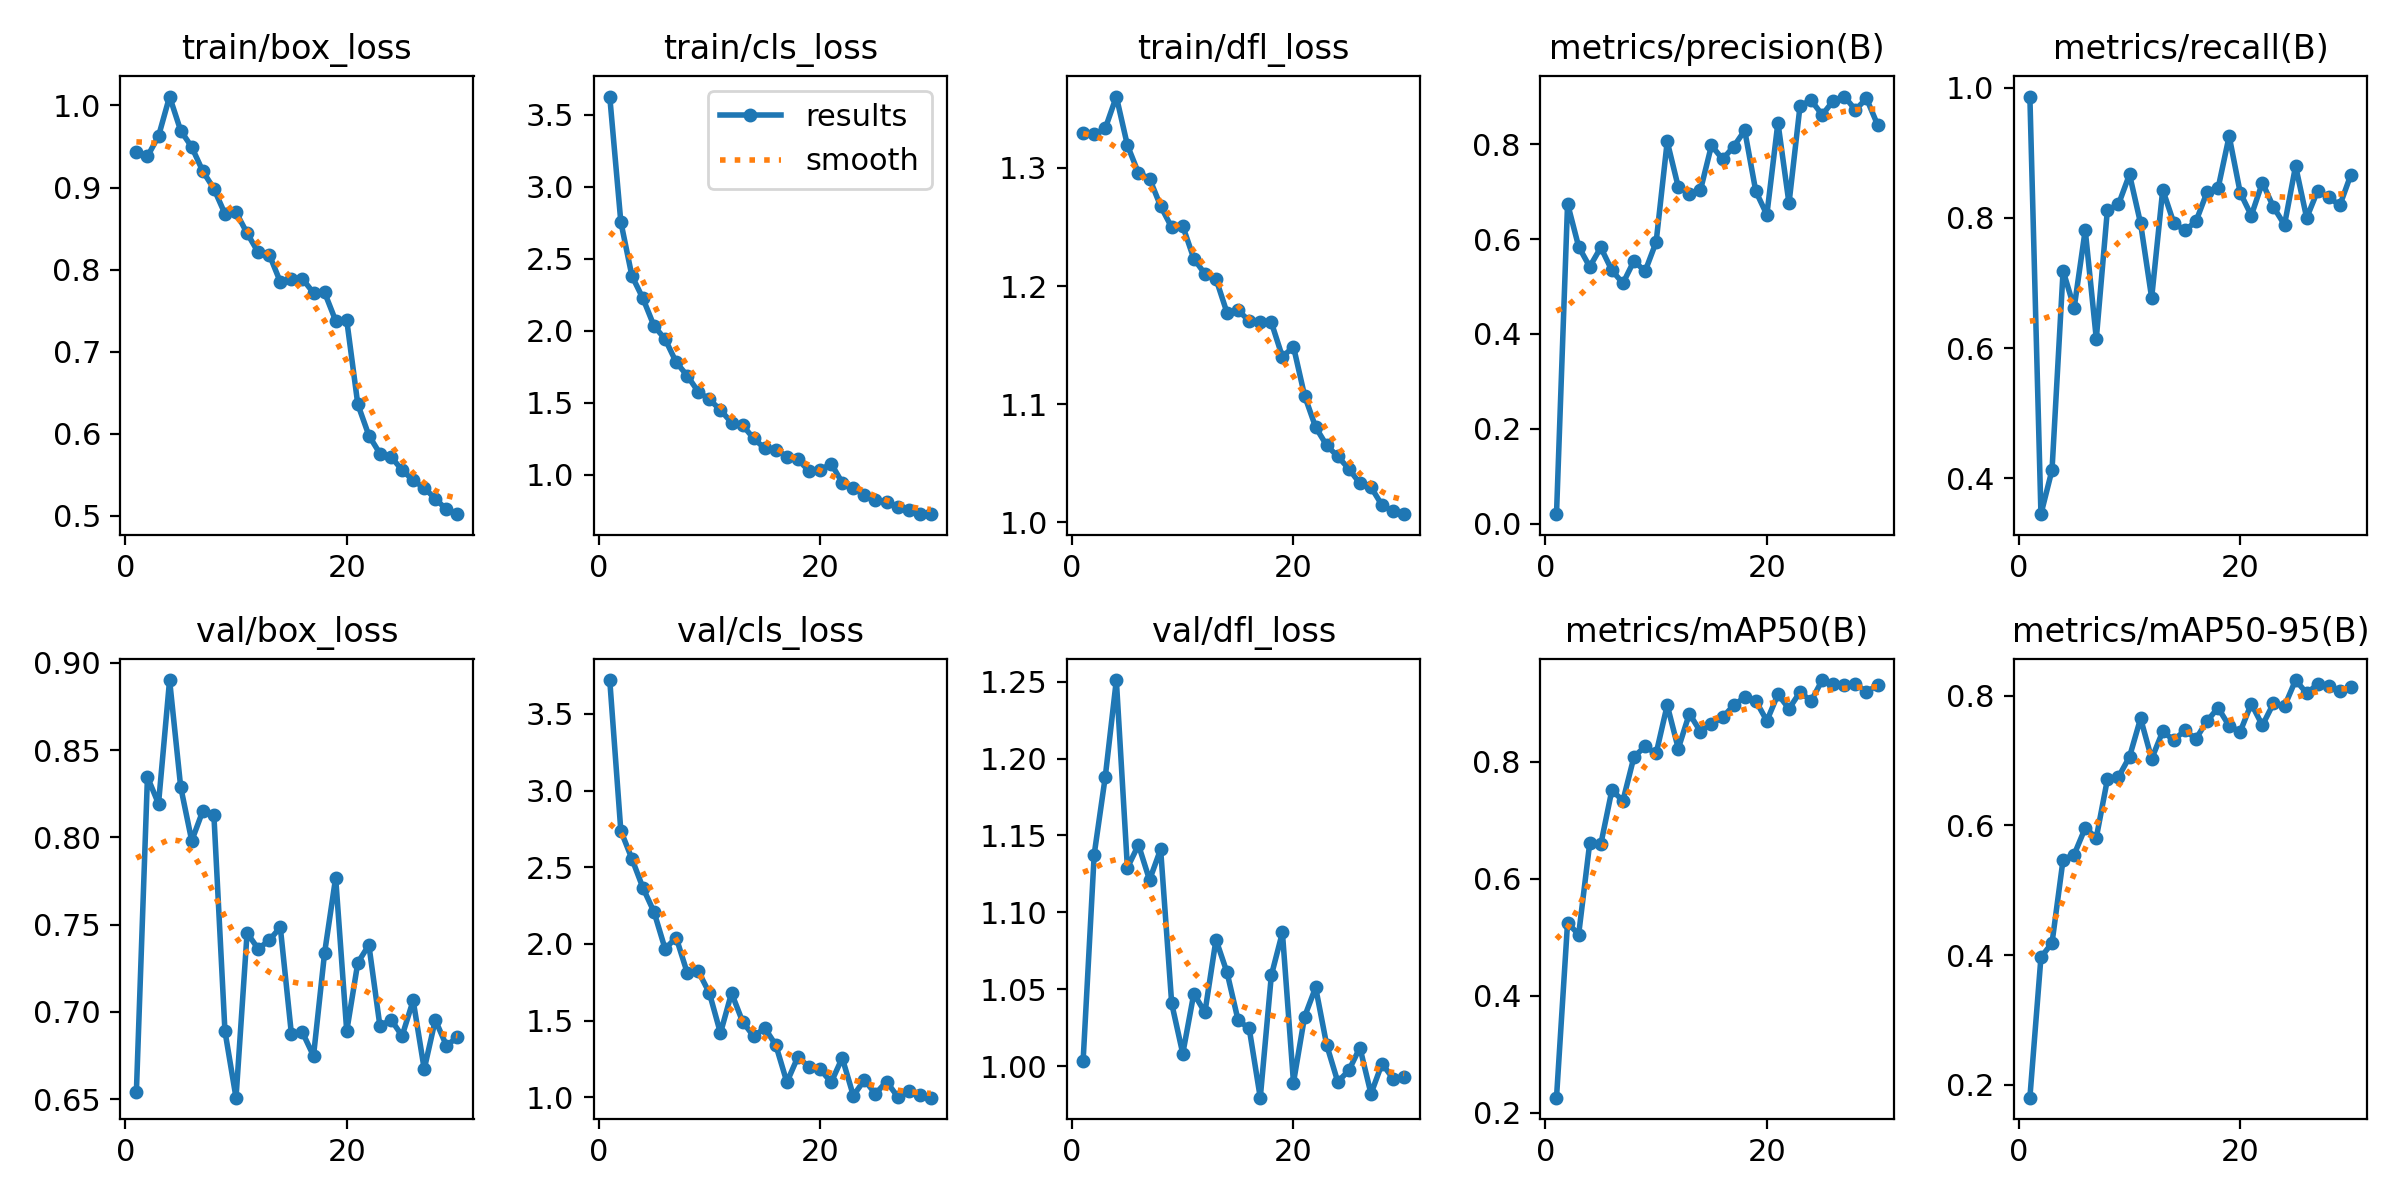

The data file committed next to this chart (first rows):
epoch, time, train/box_loss, train/cls_loss, train/dfl_loss, metrics/precision(B), metrics/recall(B), metrics/mAP50(B), metrics/mAP50-95(B), val/box_loss, val/cls_loss, val/dfl_loss, lr/pg0, lr/pg1, lr/pg2
1, 403, 0.9435, 3.628, 1.33, 0.02031, 0.9864, 0.2259, 0.1799, 0.654, 3.72, 1.004, 0.0001725, 0.0001725, 0.0001725
2, 797.2, 0.9379, 2.757, 1.328, 0.6747, 0.3448, 0.5249, 0.3965, 0.8346, 2.739, 1.138, 0.0003364, 0.0003364, 0.0003364
3, 1204, 0.9625, 2.382, 1.334, 0.5841, 0.4127, 0.5045, 0.4187, 0.8192, 2.556, 1.188, 0.0004887, 0.0004887, 0.0004887
4, 1618, 1.011, 2.225, 1.361, 0.5416, 0.7188, 0.6607, 0.5473, 0.8901, 2.366, 1.251, 0.0004739, 0.0004739, 0.0004739
5, 2027, 0.9694, 2.033, 1.319, 0.5824, 0.6618, 0.6587, 0.555, 0.829, 2.209, 1.129, 0.0004566, 0.0004566, 0.0004566
6, 2437, 0.9494, 1.942, 1.296, 0.5341, 0.7814, 0.7511, 0.5961, 0.798, 1.968, 1.144, 0.0004392, 0.0004392, 0.0004392
7, 2825, 0.9199, 1.781, 1.291, 0.5069, 0.6143, 0.7332, 0.5811, 0.8151, 2.042, 1.121, 0.0004219, 0.0004219, 0.0004219
8, 3232, 0.8985, 1.688, 1.268, 0.5542, 0.8121, 0.8082, 0.6709, 0.8129, 1.812, 1.141, 0.0004045, 0.0004045, 0.0004045
9, 3624, 0.868, 1.576, 1.25, 0.5319, 0.8206, 0.8259, 0.6748, 0.689, 1.821, 1.041, 0.0003871, 0.0003871, 0.0003871
10, 4016, 0.8699, 1.523, 1.251, 0.5939, 0.8668, 0.8139, 0.7059, 0.6508, 1.68, 1.008, 0.0003698, 0.0003698, 0.0003698
11, 4417, 0.8444, 1.45, 1.223, 0.8057, 0.7915, 0.8966, 0.7652, 0.7452, 1.419, 1.047, 0.0003524, 0.0003524, 0.0003524
12, 4806, 0.8211, 1.362, 1.21, 0.7096, 0.6772, 0.8223, 0.7028, 0.7361, 1.68, 1.035, 0.0003351, 0.0003351, 0.0003351
13, 5189, 0.8184, 1.344, 1.206, 0.6958, 0.8432, 0.8819, 0.7451, 0.741, 1.494, 1.082, 0.0003177, 0.0003177, 0.0003177
14, 5572, 0.785, 1.252, 1.177, 0.703, 0.7922, 0.8514, 0.7316, 0.7485, 1.398, 1.061, 0.0003003, 0.0003003, 0.0003003
15, 5959, 0.7886, 1.183, 1.179, 0.7975, 0.7808, 0.8644, 0.7468, 0.6875, 1.452, 1.03, 0.000283, 0.000283, 0.000283
16, 6344, 0.7887, 1.174, 1.17, 0.7682, 0.7945, 0.8755, 0.7337, 0.6883, 1.341, 1.025, 0.0002656, 0.0002656, 0.0002656
17, 6728, 0.7716, 1.126, 1.17, 0.7948, 0.8395, 0.8961, 0.7611, 0.6748, 1.099, 0.9796, 0.0002483, 0.0002483, 0.0002483
18, 7107, 0.7721, 1.106, 1.169, 0.829, 0.8455, 0.9101, 0.7816, 0.7338, 1.265, 1.059, 0.0002309, 0.0002309, 0.0002309
19, 7490, 0.7377, 1.025, 1.14, 0.7009, 0.9256, 0.9039, 0.7536, 0.7769, 1.197, 1.087, 0.0002136, 0.0002136, 0.0002136
20, 7875, 0.7385, 1.033, 1.149, 0.6514, 0.8386, 0.8697, 0.7448, 0.6889, 1.184, 0.9894, 0.0001962, 0.0001962, 0.0001962
21, 8247, 0.6359, 1.076, 1.107, 0.8456, 0.8036, 0.915, 0.7878, 0.7281, 1.098, 1.032, 0.0001788, 0.0001788, 0.0001788
22, 8625, 0.5978, 0.9446, 1.08, 0.6753, 0.8541, 0.8904, 0.7545, 0.7383, 1.257, 1.051, 0.0001615, 0.0001615, 0.0001615
23, 8995, 0.5758, 0.9061, 1.065, 0.8813, 0.8167, 0.919, 0.7883, 0.6918, 1.011, 1.014, 0.0001441, 0.0001441, 0.0001441
24, 9367, 0.5719, 0.8612, 1.056, 0.8926, 0.7893, 0.9035, 0.784, 0.6956, 1.113, 0.9899, 0.0001268, 0.0001268, 0.0001268
25, 9742, 0.5558, 0.8274, 1.045, 0.8616, 0.8798, 0.9394, 0.8244, 0.6862, 1.023, 0.9973, 0.0001094, 0.0001094, 0.0001094
26, 10129, 0.5431, 0.8083, 1.033, 0.8916, 0.8, 0.9322, 0.804, 0.7066, 1.103, 1.012, 9.205e-05, 9.205e-05, 9.205e-05
27, 10518, 0.5341, 0.7751, 1.03, 0.9003, 0.8418, 0.9317, 0.818, 0.6672, 1.005, 0.9821, 7.4692e-05, 7.4692e-05, 7.4692e-05
28, 10913, 0.5206, 0.7533, 1.014, 0.8723, 0.8313, 0.9321, 0.8151, 0.6954, 1.039, 1.002, 5.7334e-05, 5.7334e-05, 5.7334e-05
29, 11301, 0.5079, 0.7291, 1.009, 0.8963, 0.8195, 0.9197, 0.8071, 0.6807, 1.017, 0.9919, 3.9976e-05, 3.9976e-05, 3.9976e-05
30, 11692, 0.502, 0.7257, 1.007, 0.8409, 0.8666, 0.9302, 0.8141, 0.6854, 0.9981, 0.9928, 2.2618e-05, 2.2618e-05, 2.2618e-05
